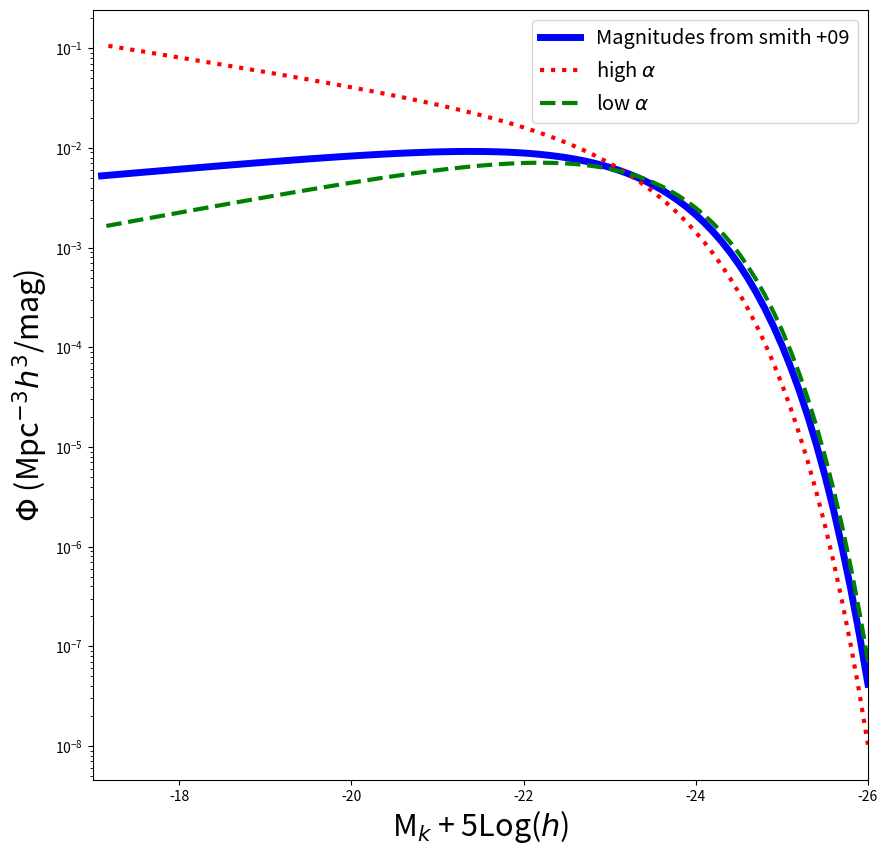

Reproduce this figure in Python.


# ASTR 400 B 
# In Class Lab 2

# Import Modules 
import numpy as np
import matplotlib
import matplotlib.pyplot as plt
from scipy.integrate import quad # For integration
# Documentation and examples for quad : 
# https://docs.scipy.org/doc/scipy/reference/generated/scipy.integrate.quad.html
# https://www.tutorialspoint.com/scipy/scipy_integrate.htm


# ## Part A:  Schechter Fxn
# 
# The galaxy luminosity function in the nearby universe is well described by a Schechter Function:
# 
# \begin{equation}
# \Phi(M)dM = ( 0.4 \, ln10 ) \, \phi_\ast \, 10^{0.4(M_\ast - M)(\alpha +1)} e^{-10^{0.4(M_\ast - M)}} dM
# \end{equation}
# 
# With the following parameters from Smith+2009 for Field Galaxies in SDSS at z$\sim$0.1 in the Kband:
# 
# 
#  $\phi_\ast$ =1.66 $  \times 10^{-2}$  $h^3$ Mpc$^{-3}$
# 
#  $\alpha$ =  -0.81 
# 
# 
#   M$_\ast$ =  M$_k^\ast$= -23.19  - 5*log($h$)
#   
#  $h$ = the Hubble constant in units of 100 km/s/Mpc . At z=0 this is 0.7. 
# But we are going to se $h$=1 here. Units will then be in "comoving" coordinates.
#   
#   This function is defined for you below:



def schechter_M(m,phi_star=0.0166,m_star=-23.19,alpha=-0.81):
    """ Function that computes the Schechter Luminosity Function for a given magnitude, 
    assuming default parameters for field galaxies in SDSS at z~0.1 in the Kband (Smith+2009)
    
    Inputs
        m : an array of floats
            an array of Kband magnitudes  (assumes -5*log(h) implicitly)
        phi_star:  float
            normalization of Schechter fxn (h^3 Mpc^-3)
        m_star:  float 
            knee of the Schechter fxn (K-band magnitude, assumes -5*log(h) implicitly)
        alpha:  float
            faint end slope of the Schechter fxn
    
    Output:
        schechterM: float
            number density of galaxies (comoving units) at the given magnitude m - 5*log(h)
            

    """

# You should divide up long functions instead of writing them out as one long set
    a = 0.4*np.log(10)*phi_star # Grouping all constants together
    b = 10**(0.4*(m_star-m)*(alpha+1.0)) # The Power Law, controlling the faint end slope
    c = np.exp(-10**(0.4*(m_star-m))) # The Exponential controlling the high mass end behavior
    schechterM = a*b*c # schechter function for the given magnitude
# i.e. don't do the below
#    return 0.4*np.log(10)*phistar*10**(0.4*(Mstar - M)*(alpha +1.0))*np.exp(-10**(0.4*(Mstar - M)))

    return schechterM


# # Q1 
# 
# Utilizing the defined function, plot the Schechter Function using the above parameter values over a magnitude range of -17 to -26. 
# Try to reproduce the black solid line in Smith+2009 MNRAS 397,868 [UKIDSS Survey] Figure below.
# 
# 
# ![Smith](./Smith09.png)



# # Q2 
# 
# Galaxies in the Virgo Cluster have different parameters, like $\alpha$=-1.35  (Ferrarese+2016 ApJ 824).
# 
# Overplot the Schechter Function with this new value of $\alpha$.  
# 
# Try a smaller value of $\alpha = -0.6$.
# 
# How does the function change?  What does this mean? 
# 




# Create an array to store Kband Magnitudes from -26 to -17

mK = np.arange(-26, -17, 0.1)




# Plot the Schechter Function

fig = plt.figure(figsize=(10,10))  # sets the scale of the figure
ax = plt.subplot(111) 

# Plot the default values (y axis log)
# ADD HERE
ax.semilogy(mK, schechter_M(mK), color = 'blue', linewidth = 5, label = 'Magnitudes from smith +09')

# Q2 solutions: change alpha
# ADD HERE
ax.semilogy(mK, schechter_M(mK, alpha = -1.35), color = 'red', linestyle = ':', linewidth = 3,
            label = r'high $\alpha$')
ax.semilogy(mK, schechter_M(mK, alpha = -0.6), color = 'green', linestyle = '--', linewidth = 3,
            label = r'low $\alpha$')
# Add labels
plt.xlabel(r'M$_k$ + 5Log($h$)', fontsize=22)
plt.ylabel(r'$\Phi$ (Mpc$^{-3}h^3$/mag)', fontsize=22)

#set axis limits
plt.xlim(-17,-26)

#adjust tick label font size
label_size = 22
matplotlib.rcParams['xtick.labelsize'] = label_size 
matplotlib.rcParams['ytick.labelsize'] = label_size

# add a legend with some customizations.
legend = ax.legend(loc='upper right',fontsize='x-large')

# Save to a file
#plt.savefig('Schechter_M.png')

#plt.show()


# # Q3
# 
# Build a function to compute the Schechter Function in terms of luminosity.
# 
# Use `quad` to numerically integrate the function to compute the fraction of the luminosity that lies above L* in the following three cases:  
# 
# $\alpha$=-0.7 (default), $\alpha$=-0.6, $\alpha$=1.85. 
# 
# 
# Schecheter Function $\Phi(L) = \frac{n_\ast}{L_\ast} (\frac{L}{L_\ast})  ^{\alpha}  e^{-L/L_\ast}$
# 
# $n_\ast$ = 0.008  $h^3$ Mpc$^{-3}$
# 
# $L_\star = 1.4 \times 10^{10} L_\odot$


def schechter_L(lum, n_star=8e-3,l_star = 1.4e+10, alpha = -0.7):
    """
    Function that computes the Schechter Luminosity Function for a given luminosity.
    Defaults from Sparke and Gallagher

    Inputs:
     lum: array of floats
    Array of luminosities in Lsun

    n_star: float
    normalization of the Schechter Function in h^3 Mpc^-3

    l_star: float
    Characteristic luminosity, knee of schechter function

    alpha: float
    faint end slope

    outputs:
    schechter_l: float
    number density of galaxies for a given luminosity (h^3*Mpc^-3/Lsun)
    """

    #break equation into parts
    a = (lum/l_star)**alpha #faint end
    b = np.exp(-lum/l_star) #bright end
    c = n_star/l_star #constant coefficient
    schechter_l = a*b*c
    return schechter_l





# Understanding lambda functions
# Short cut -- defines and evaluates a function in one line ! 

# lambda says that a function follows, where the variables are a and b, and the function to be evaluated is a*b
x = lambda a, b : a * b
print(x(5, 6))





# Example Usage of quad and lambda

print(quad(np.sin, 0, np.pi))


f = lambda x: np.sin(x)
print(quad(f, 0, np.pi))
# first element quad is the integral, second element is the error


def ex(x):
    return np.sin(x) 

print(quad(lambda x: ex(x), 0, np.pi))


#What part of integrated luminosity density lies above L*
#alpha = -0.7

l_upper = quad(lambda L : L*schechter_L(L), 1.4e+10, 1e14)
print("L upper is", l_upper)

l_total = quad(lambda L : L*schechter_L(L),0.1, 1e+14)
print("flux ratio for alpha = -0.7 (>L*/L_tot) is", np.around(l_upper[0]/l_total[0], 3))

#What part of integrated luminosity density lies above L*
#alpha = -0.1

l_upper = quad(lambda L : L*schechter_L(L, alpha = -1.0), 1.4e+10, 1e14)
print("L upper is", l_upper)

l_total = quad(lambda L : L*schechter_L(L,alpha = -1.0),0.1, 1e+14)
print("flux ratio for alpha = -1.0 (>L*/L_tot) is", np.around(l_upper[0]/l_total[0], 3))


#alpha = 1.85

l_upper = quad(lambda L : L*schechter_L(L, alpha = -1.85), 1.4e+10, 1e14)
print("L upper is", l_upper)

l_total = quad(lambda L : L*schechter_L(L,alpha = -1.85),0.1, 1e+14)
print("flux ratio for alpha = -1.85 (>L*/L_tot) is", np.around(l_upper[0]/l_total[0], 3))


# ## Part B: IMF 
# 
# Create a function called `Salpeter` that defines the Salpeter IMF: 
# 
# \begin{equation}
# \xi(M) = \xi_0 (M/M_\odot)^{-\alpha}
# \end{equation}
# 
# $\alpha = 2.35$
# The function should take as input an array of stellar masses, M. 
# You will need to determine the normalization, $\xi_0$, by integrating this equation over mass from 0.1 to 120 M$_\odot$
# and setting the value to 1.  The function should then return $\xi(M)$, which will now represent the fractional number of stars. 
# 
# Integration:
# 
# `quad(lambda x:  fxn(x),xmin,xmax)`
# 
# quad returns an array with 2 values. you want the first value. 
# Note I've used a "lambda" expression.   Python's lambda expressions allow a 
# function to be created and passed around all in one line of code



def salpeter(m,m_min=0.1, m_max=120, alpha = 2.35):
    '''
    Function that defines the Salpeter IMF. The function will be normalized s.t.
    it returns the fraction of stars expected at the given mass range, assuming stars
    range in mass from some given m_min to m_max.

    Inputs:
    - m: array of floats -> array of stellar masses in Msun
    - m_min: float -> minimum mass (Msun)
    - m_max: float -> maximum mass (Msun)
    - alpha: float -> power law for the Salpeter function

    Outputs:
    - norm_salpeter: float -> normalized fraction of stars at a given mass
    '''
    #find mag of integral
    to_normalize = quad(lambda m: m**(-alpha), m_min, m_max)

    #Find norm factor
    norm = 1/to_normalize[0]

    # return the normalized salpeter IMF
    norm_salpeter = norm*m**(-alpha)

    return norm_salpeter

# ## Q1: 
# Double Check: if you integrate your function from 0.1 to 120 you should return 1.0 
#

test = quad(lambda m : salpeter(m), 0.1, 120)
print(test[0]) #close enough







# ## Q2: 
# Integrate your normalized function to compute the fraction of stars with stellar masses greater than the sun and less 
# than 120 M$_\odot$.


frac = quad(lambda m : salpeter(m), 1, 120)
print("1 to 120 Msun range is", np.around(frac[0], 3))

# how about 5000 stars?

print(5000 * np.around(frac[0], 3))



# ## Q3:
# 
# How might you modify the above to return the fraction of MASS ? instead of fraction of the total numbers of stars.

#copy salpeter and modify it


def salpeter_Mass(m,m_min=0.1, m_max=120, alpha = 2.35):
    '''
    Function that defines the Salpeter IMF. The function will be normalized s.t.
    it returns the fraction of mass  expected at the given mass range, assuming stars
    range in mass from some given m_min to m_max.

    Inputs:
    - m: array of floats -> array of stellar masses in Msun
    - m_min: float -> minimum mass (Msun)
    - m_max: float -> maximum mass (Msun)
    - alpha: float -> power law for the Salpeter function

    Outputs:
    - norm_salpeter: float -> normalized fraction of mass at a given mass range
    '''
    #find mag of integral
    to_normalize = quad(lambda m: m* m**(-alpha), m_min, m_max)

    #Find norm factor
    norm = 1/to_normalize[0]

    # return the normalized salpeter IMF
    norm_salpeter = m* norm*m**(-alpha)

    return norm_salpeter

#determine fraction of mass in stars that are more massive than the sun

frac2 = quad(lambda m : salpeter_Mass(m), 1, 120)
print(np.around(frac2[0], 3))

#say cluster was 5000Msun, what is the fraction of mass?

print(5000 * np.around(frac2[0], 3))









